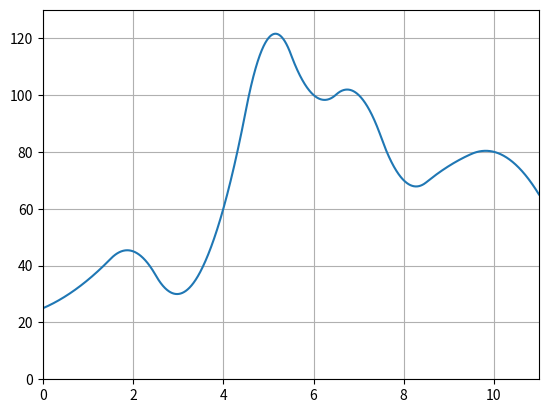

Generate this figure with matplotlib:
import numpy as np
import os
import pandas as pd
import matplotlib.pyplot as plt
import random as rand
from scipy import interpolate
from scipy import integrate

speed = [25, 35, 45, 30, 60, 120, 100, 100, 70, 75, 80, 65]

time = np.linspace(0, 11, 12)

more_data = np.linspace(0, 11, 10000)
"""f_cub = interpolate.interp1d(time, speed, kind='cubic')
plt.plot(more_data, f_cub(more_data))
plt.xlim(0, 11)
plt.ylim(0, 130)
plt.grid()
result = integrate.quad(f_cub, 0, 11)
print(result)"""

f_quad = interpolate.interp1d(time, speed, kind='quadratic')
plt.plot(more_data, f_quad(more_data))
plt.xlim(0, 11)
plt.ylim(0, 130)
plt.grid()
result = integrate.quad(f_quad, 0, 11)
print(result)

plt.show()